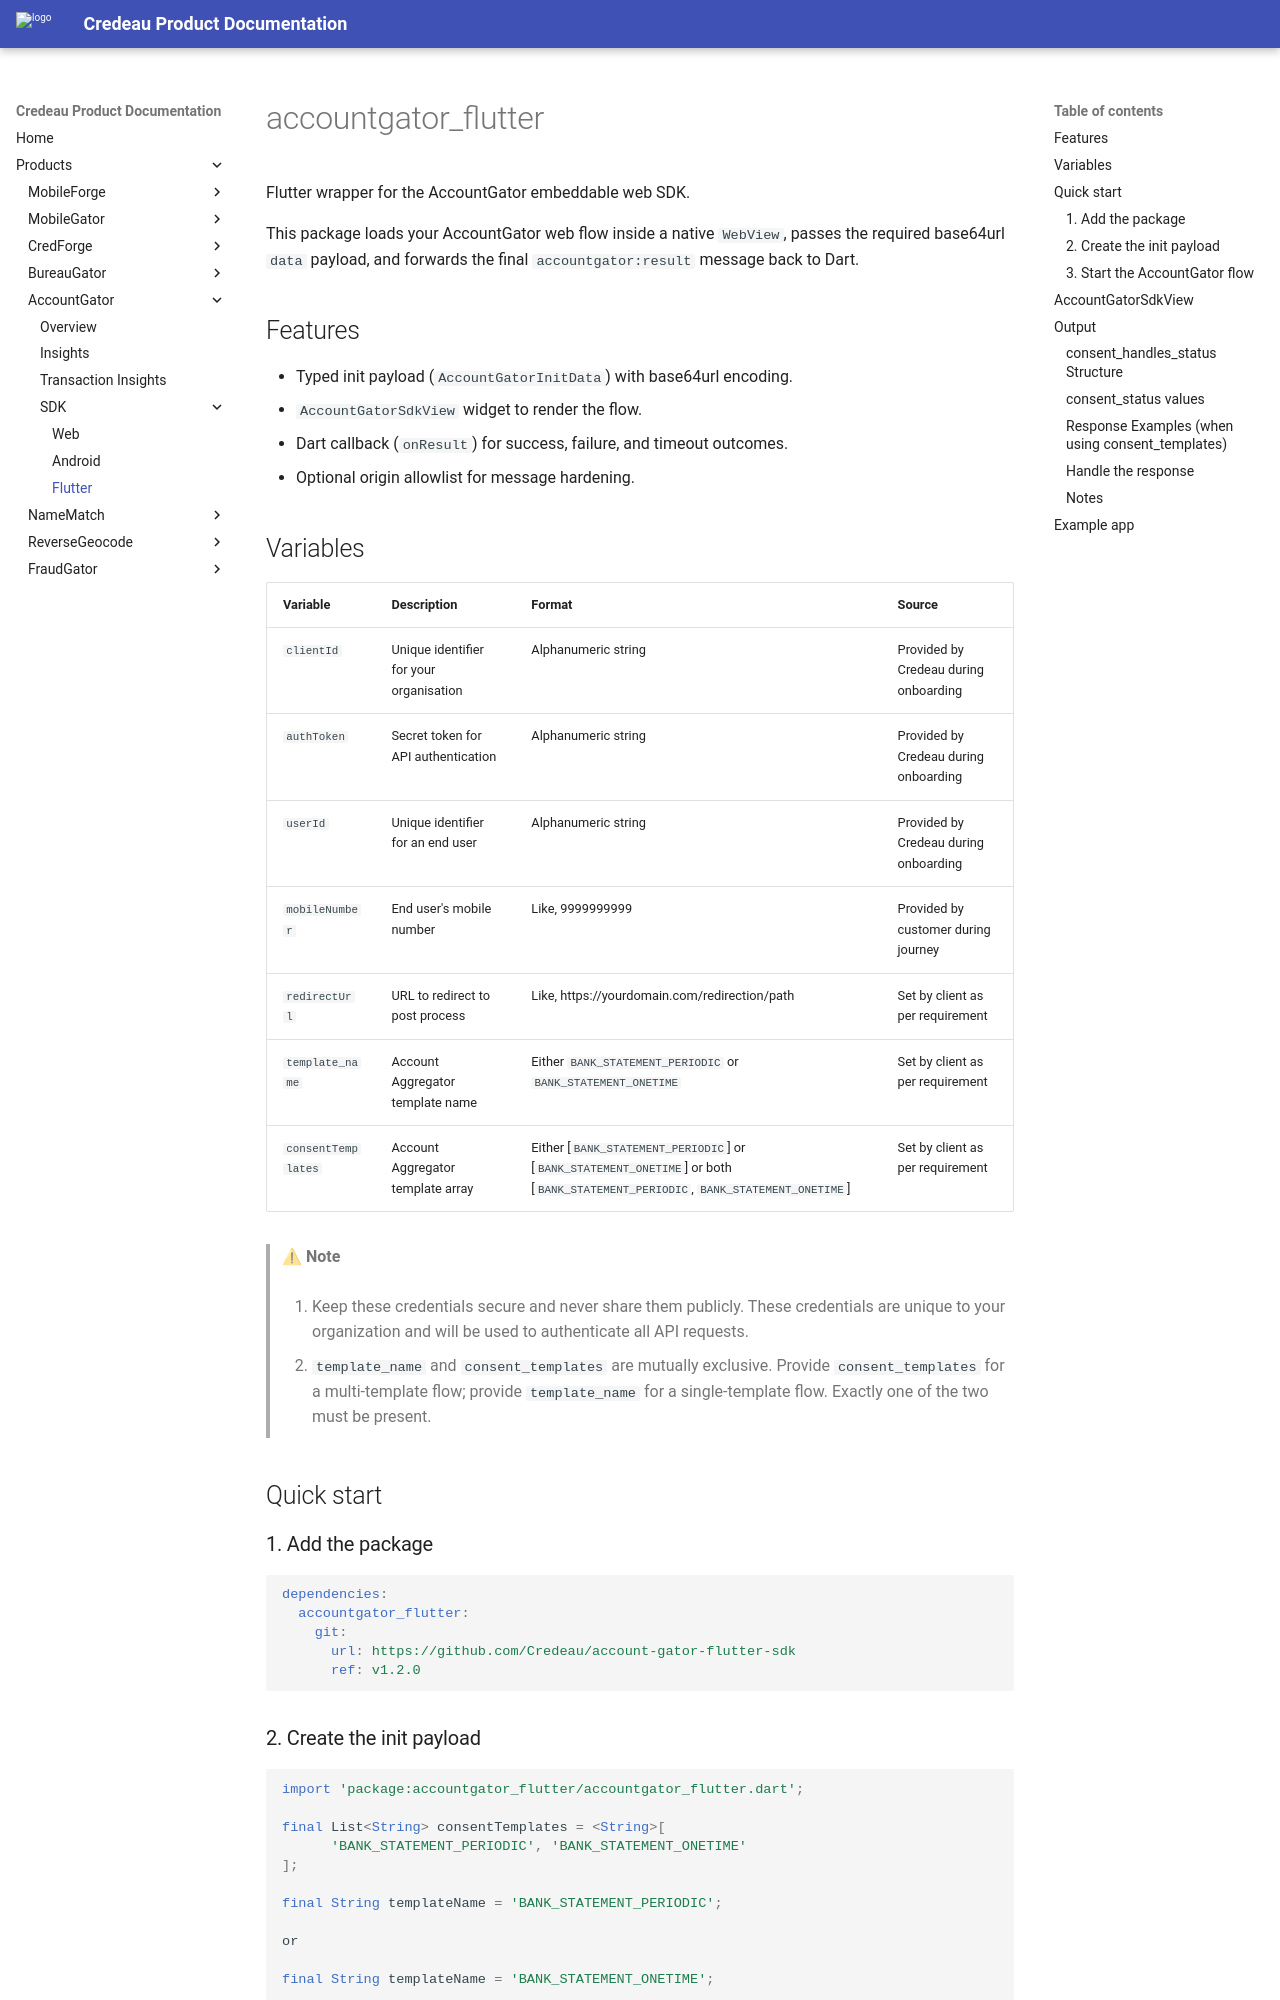

repository: Credeau/credeau-docs · page: products/accountgator/sdk/flutter/index.html · generator: mkdocs

# accountgator_flutter

Flutter wrapper for the AccountGator embeddable web SDK.

This package loads your AccountGator web flow inside a native `WebView`, passes the required base64url `data` payload, and forwards the final `accountgator:result` message back to Dart.

## Features

- Typed init payload (`AccountGatorInitData`) with base64url encoding.
- `AccountGatorSdkView` widget to render the flow.
- Dart callback (`onResult`) for success, failure, and timeout outcomes.
- Optional origin allowlist for message hardening.


## Variables

| Variable | Description | Format | Source |
|----------|-------------|--------|--------|
| `clientId` | Unique identifier for your organisation | Alphanumeric string | Provided by Credeau during onboarding |
| `authToken` | Secret token for API authentication | Alphanumeric string | Provided by Credeau during onboarding |
| `userId` | Unique identifier for an end user | Alphanumeric string | Provided by Credeau during onboarding |
| `mobileNumber` | End user's mobile number | Like, 9999999999 | Provided by customer during journey |
| `redirectUrl` | URL to redirect to post process | Like, https://yourdomain.com/redirection/path | Set by client as per requirement |
| `template_name` | Account Aggregator template name | Either `BANK_STATEMENT_PERIODIC` or `BANK_STATEMENT_ONETIME` | Set by client as per requirement |
| `consentTemplates` | Account Aggregator template array | Either [`BANK_STATEMENT_PERIODIC`] or [`BANK_STATEMENT_ONETIME`] or both [`BANK_STATEMENT_PERIODIC`, `BANK_STATEMENT_ONETIME`] | Set by client as per requirement |


> ⚠ **Note**
>
> 1. Keep these credentials secure and never share them publicly. These credentials are unique to your organization and will be used to authenticate all API requests.
> 
> 2. `template_name` and `consent_templates` are mutually exclusive. Provide `consent_templates` for a multi-template flow; provide `template_name` for a single-template flow. Exactly one of the two must be present.


## Quick start

### 1. Add the package

```yaml
dependencies:
  accountgator_flutter:
    git:
      url: https://github.com/Credeau/account-gator-flutter-sdk
      ref: v1.2.0
```
